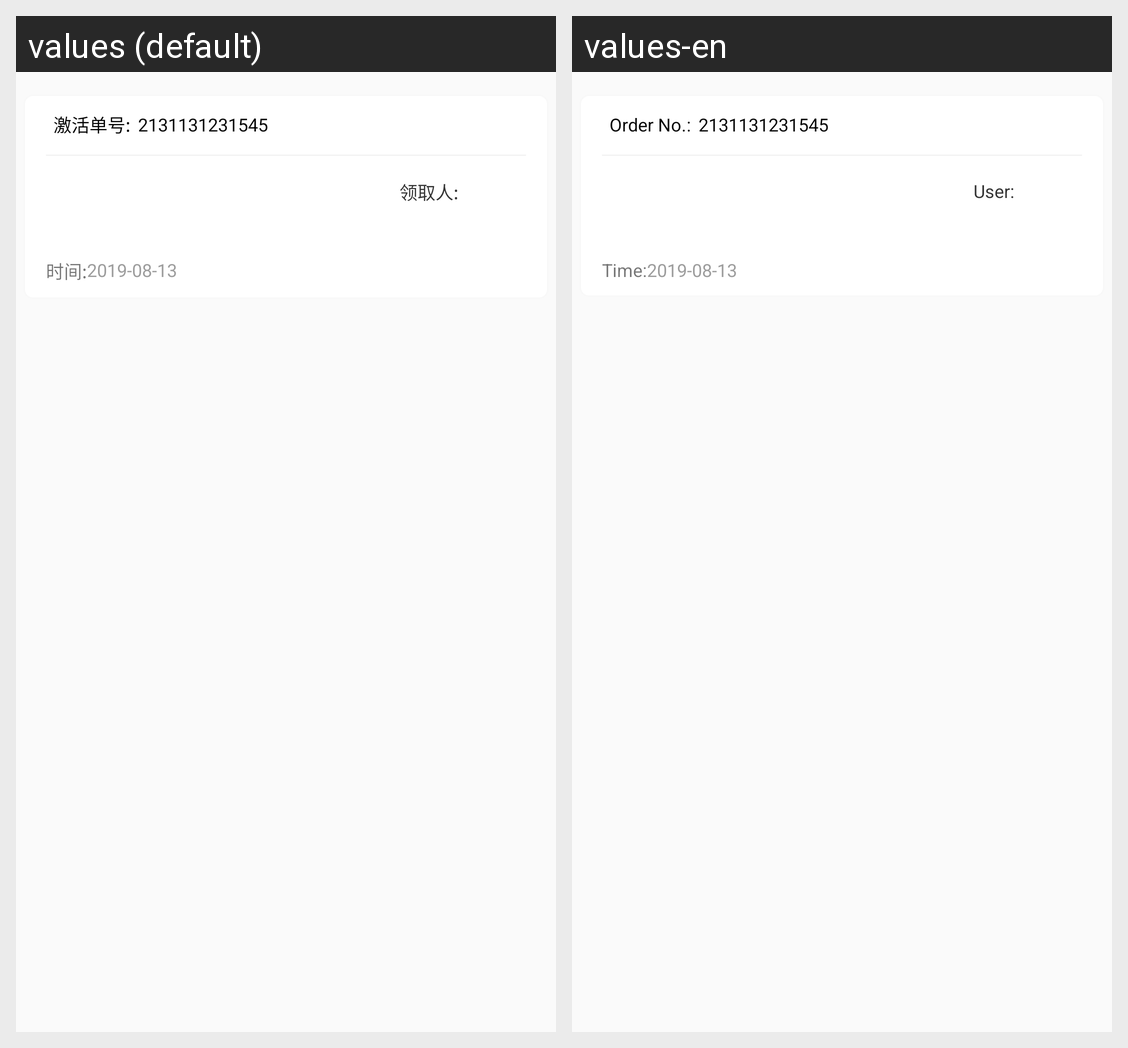

Here is an Android app screen in its default locale and in the app's own translations. Write out the translated-string differences for the strings that appear on this screen.
Android screen res/layout/activation_record_en_item.xml rendered under 2 locales, left to right: values (default), values-en. Device: Nexus 5 (rendered at 1080×1920; each locale shown at half size, 540×960, under a caption strip naming it); theme MyStartTheme.
Strings drawn on this screen, with the default value and each locale's value (text and hints the layout hard-codes, and strings that could not be matched under every locale, appear in the picture but are not listed):

victory_ticket_number_activation
  values: 激活单号:
  values-en: Order No.:

receivers
  values: 领取人:
  values-en: User:

time
  values: 时间:
  values-en: Time:
